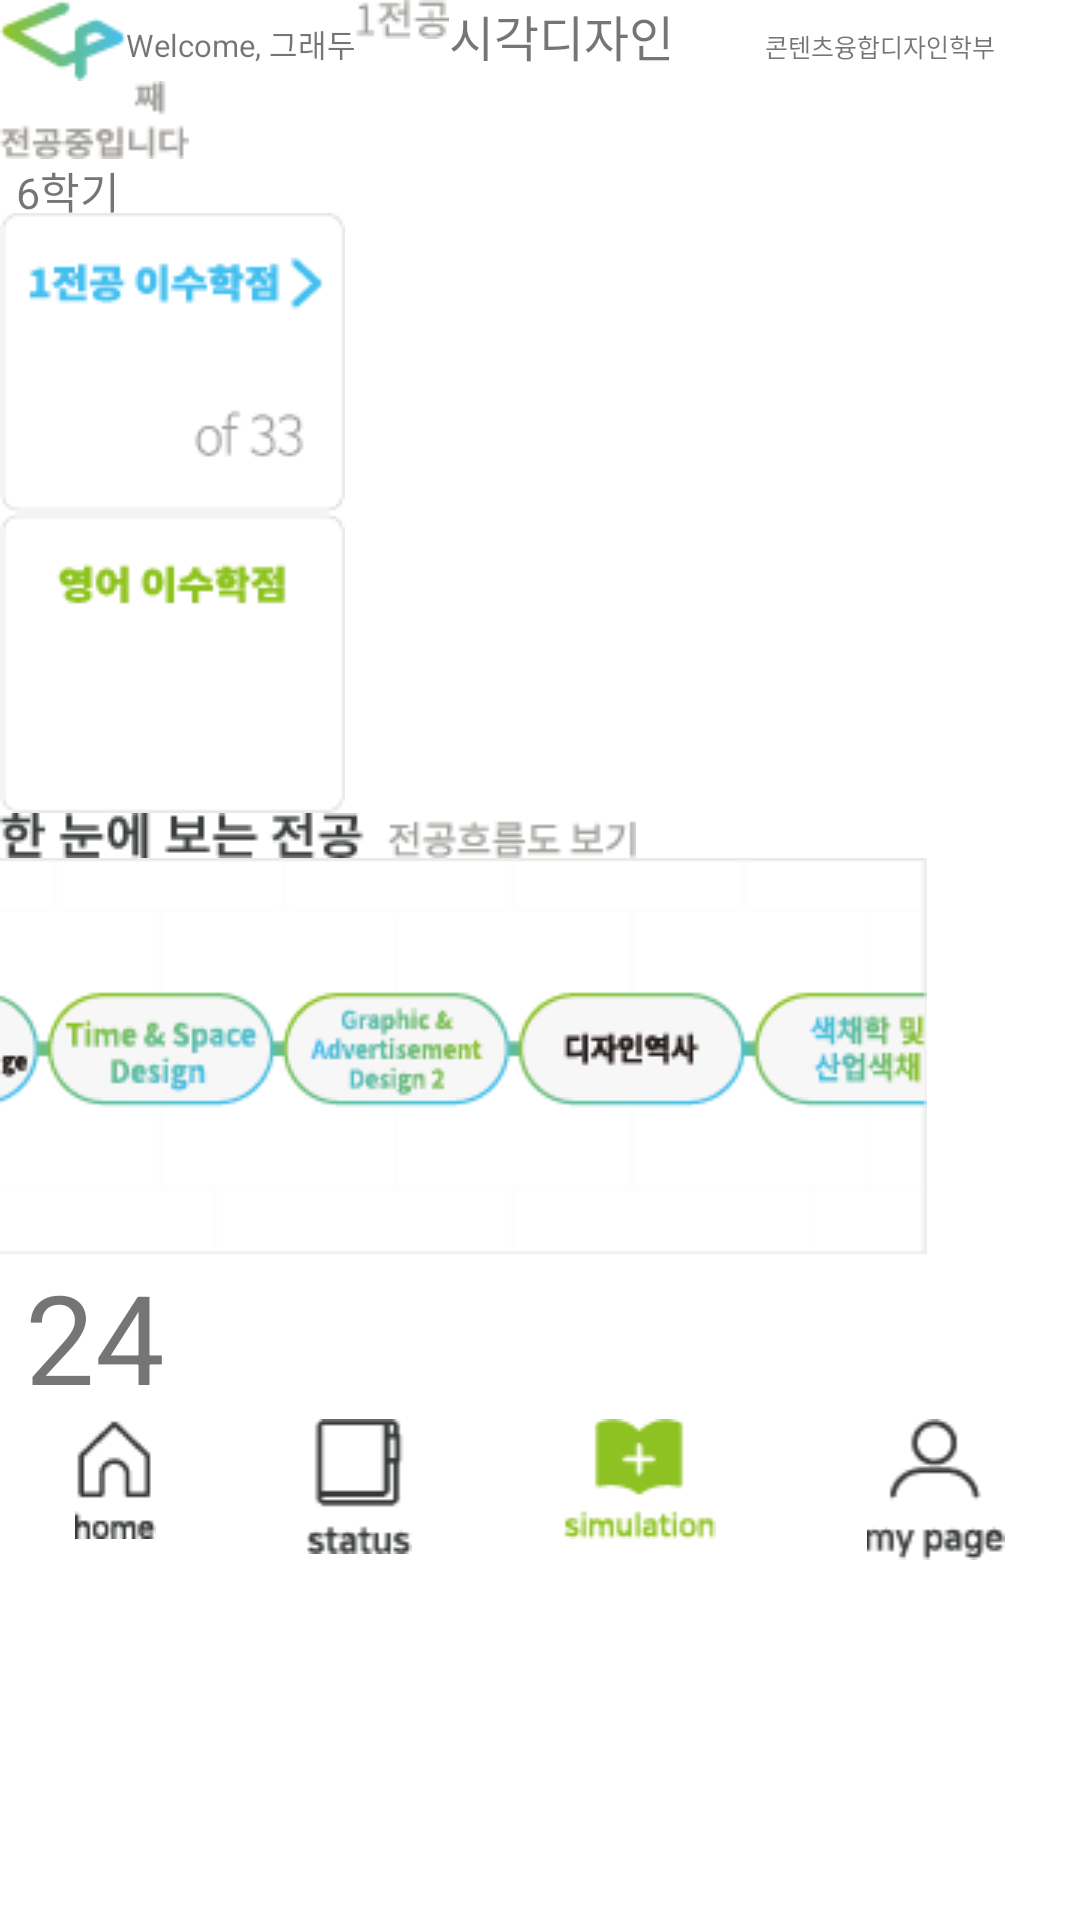

This screen was rendered from an Android layout file. Write that file and the resources it references.
<!-- AndroidManifest.xml: application theme AppTheme -->
<!-- res/layout/activity_major_1.xml -->
<?xml version="1.0" encoding="utf-8"?>
<LinearLayout
    xmlns:android="http://schemas.android.com/apk/res/android"
    xmlns:tools="http://schemas.android.com/tools"
    android:layout_width="match_parent"
    android:layout_height="match_parent"
    android:background="#FFFFFF"
    android:orientation="vertical">

    <include
        layout="@layout/title"/>

    
        
        
        
        
        
        

    
        
        
        
        

    <ImageView
        android:layout_width="wrap_content"
        android:layout_height="wrap_content"
        android:src="@drawable/major1_semester" />

    <TextView
        android:id="@+id/major1_mysemester"
        android:textSize="7pt"
        android:layout_width="40dp"
        android:layout_height="18dp"
        android:gravity="end"
        android:text="6학기" />

    <ImageButton
        android:layout_width="wrap_content"
        android:layout_height="wrap_content"
        android:background="#FFFFFF"
        android:src="@drawable/major1_credit" />

    <ImageButton
        android:layout_width="wrap_content"
        android:layout_height="wrap_content"
        android:background="#FFFFFF"
        android:src="@drawable/major1_english" />

    <ImageView
        android:layout_width="wrap_content"
        android:layout_height="wrap_content"
        android:src="@drawable/major1_majormap" />

    <ImageButton
        android:layout_width="wrap_content"
        android:layout_height="wrap_content"
        android:background="#FFFFFF"
        android:src="@drawable/major1_mapbtn" />

    <TextView
        android:id="@+id/major1_mycredit"
        android:layout_width="55dp"
        android:layout_height="wrap_content"
        android:gravity="end"
        android:text="24"
        android:textSize="20pt" />

    <include
        layout="@layout/bottom_navigation"/>
</LinearLayout>
<!-- res/layout/title.xml (included above) -->
<?xml version="1.0" encoding="utf-8"?>
<LinearLayout
    xmlns:android="http://schemas.android.com/apk/res/android"
    android:orientation="horizontal"
    android:layout_width="match_parent"
    android:layout_height="wrap_content"
    android:background="#FFF">


    <ImageView
        android:id="@+id/mainlogo"
        android:layout_width="wrap_content"
        android:layout_height="wrap_content"
        android:layout_x="20.8dp"
        android:layout_y="16.78dp"
        android:src="@drawable/mainlogo" />

    <TextView
        android:id="@+id/welcomemsg"
        android:layout_x="261.157dp"
        android:layout_y="31.877dp"
        android:textSize="5pt"
        android:layout_width="wrap_content"
        android:layout_height="wrap_content"
        android:text="Welcome, 그래두" />

    <ImageView
        android:layout_width="wrap_content"
        android:layout_height="wrap_content"
        android:layout_x="29.606dp"
        android:layout_y="82.369dp"
        android:src="@drawable/major1_text1" />

    <TextView
        android:id="@+id/major1_text"
        android:layout_x="65.289dp"
        android:layout_y="74.159dp"
        android:textSize="8pt"
        android:layout_width="82dp"
        android:layout_height="wrap_content"
        android:text="시각디자인" />

    <TextView
        android:id="@+id/major1_scolarship"
        android:layout_x="246.376dp"
        android:layout_y="85.2dp"
        android:textSize="4pt"
        android:layout_width="100dp"
        android:layout_height="wrap_content"
        android:gravity="end"
        android:text="콘텐츠융합디자인학부" />


</LinearLayout>
<!-- res/layout/bottom_navigation.xml (included above) -->
<?xml version="1.0" encoding="utf-8"?>
<LinearLayout
    xmlns:android="http://schemas.android.com/apk/res/android"
    android:orientation="horizontal"
    android:layout_width="match_parent"
    android:layout_height="wrap_content"
    android:weightSum="4"
    android:background="#FFFFFF">

    <ImageView
        android:layout_width="wrap_content"
        android:layout_height="wrap_content"
        android:layout_weight="1"
        android:src="@drawable/homebtn" />

    <ImageView
        android:layout_width="wrap_content"
        android:layout_height="wrap_content"
        android:layout_weight="1"
        android:src="@drawable/statbtn" />

    <ImageView
        android:layout_width="wrap_content"
        android:layout_height="wrap_content"
        android:src="@drawable/simbtn_s"
        android:layout_weight="1" />

    <ImageView
        android:layout_width="wrap_content"
        android:layout_height="wrap_content"
        android:layout_weight="1"
        android:src="@drawable/pagebtn" />

</LinearLayout>
<!-- resources referenced by this layout -->
<resources>
  <!-- drawable homebtn: png bitmap (drawable, 630 bytes) -->
  <!-- drawable mainlogo: png bitmap (drawable, 967 bytes) -->
  <!-- drawable major1_credit: png bitmap (drawable, 1919 bytes) -->
  <!-- drawable major1_english: png bitmap (drawable, 1345 bytes) -->
  <!-- drawable major1_majormap: png bitmap (drawable, 1656 bytes) -->
  <!-- drawable major1_mapbtn: png bitmap (drawable, 12713 bytes) -->
  <!-- drawable major1_semester: png bitmap (drawable, 1214 bytes) -->
  <!-- drawable major1_text1: png bitmap (drawable, 437 bytes) -->
  <!-- drawable pagebtn: png bitmap (drawable, 1002 bytes) -->
  <!-- drawable simbtn_s: png bitmap (drawable, 837 bytes) -->
  <!-- drawable statbtn: png bitmap (drawable, 672 bytes) -->
  <style name="AppTheme" parent="Theme.AppCompat.Light.NoActionBar">
          
          <item name="colorPrimary">@color/colorPrimary</item>
          <item name="colorPrimaryDark">@color/colorPrimaryDark</item>
          <item name="colorAccent">@color/colorAccent</item>
      </style>
  <color name="colorPrimary">#8ec323</color>
  <color name="colorPrimaryDark">#86b81e</color>
  <color name="colorAccent">#43bff0</color>
</resources>
